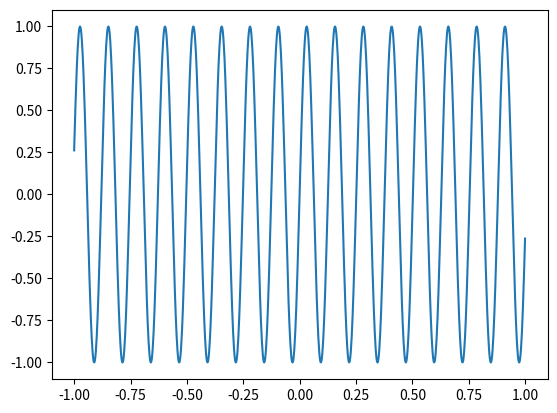

This figure's Python source:
#%%
import matplotlib.pyplot as plt
import matplotlib as mpl
import numpy as np

x = np.linspace(-1, 1, 1000)
plt.plot(x, np.sin(50*x))
plt.show()
